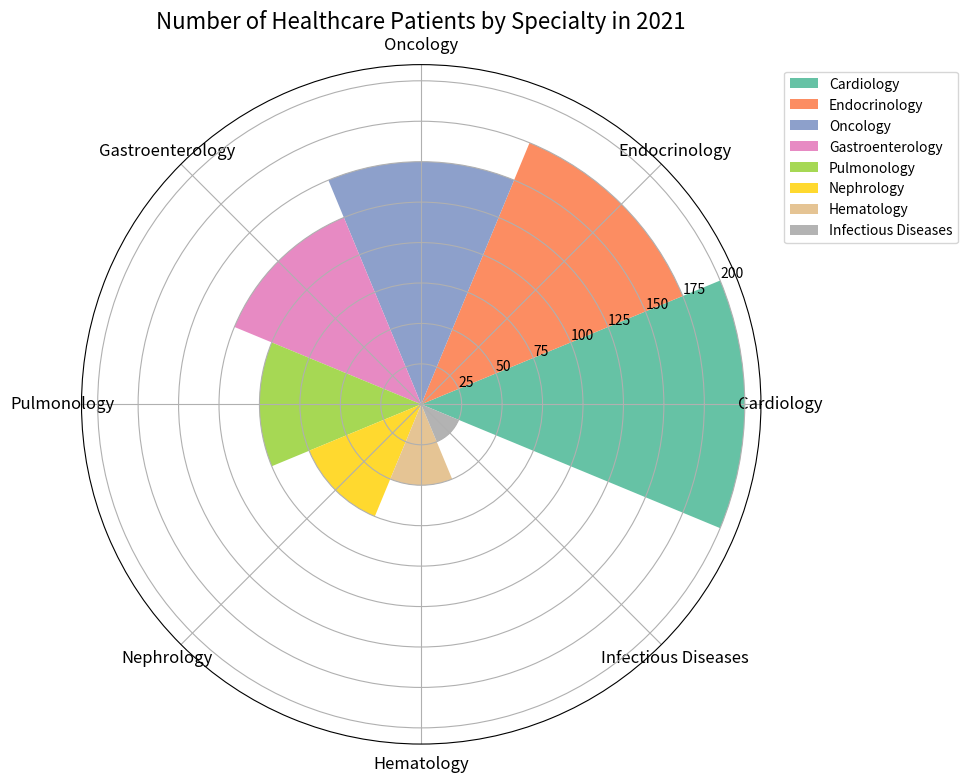

Source code (Python): (Note: this script raises an exception after producing the figure.)

import matplotlib.pyplot as plt
import numpy as np

# Transform the given data into three variables: data_labels, data, line_labels
data_labels = ['Cardiology', 'Endocrinology', 'Oncology', 'Gastroenterology', 'Pulmonology', 'Nephrology', 'Hematology', 'Infectious Diseases']
data = [200, 175, 150, 125, 100, 75, 50, 25]
line_labels = ['Number of Patients']

# Plot the data with the type of rose chart
fig = plt.figure(figsize=(10, 10))
ax = fig.add_subplot(111, polar=True)

# Calculate the sector angle
num_categories = len(data_labels)
sector_angle = (2 * np.pi) / num_categories

# Create sectors for different categories
for i in range(num_categories):
    ax.bar(sector_angle * i, data[i], width=sector_angle, label=data_labels[i], color=plt.cm.Set2(i))

# Set the ticks
ax.set_xticks(np.linspace(0.0, 2 * np.pi, num_categories, endpoint=False))
ax.set_xticklabels(data_labels, fontsize=12)

# Modify the legend position
ax.legend(loc='upper right',bbox_to_anchor=(1.3, 1.0))

# Set the title of the figure
plt.title('Number of Healthcare Patients by Specialty in 2021', fontsize=16)

# Automatically resize the image by tight_layout()
plt.tight_layout()

# Save the figure
plt.savefig('/cpfs01/user/yanxiangchao/code0/gpt_chart/structchart_simulation/simulated_data_corner_cases/rose/png/20231227-075144_25.png')

# Clear the current image state at the end of the code
plt.clf()
